Run: headless pygame with SDL's dummy video driver; simulated clock (each Clock.tick advances the game by its frame time, no real sleeping); random seed 0; keys injected as events and as key.get_pressed() state; no mouse input.
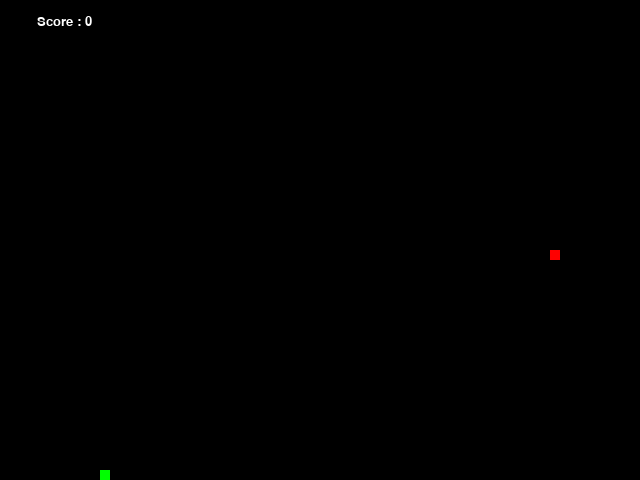
Frame 1 of 1 · flips 1–60 · no input (game ended)

The pygame program that drew these frames:

import pygame
import sys
import random

pygame.init()

# Värit
WHITE = (255, 255, 255)
GREEN = (0, 255, 0)
RED = (255, 0, 0)
BLACK = (0, 0, 0)

# Näytön koko
width, height = 640, 480
screen = pygame.display.set_mode((width, height))
pygame.display.set_caption('Matopeli')

# Kellon alustus
clock = pygame.time.Clock()

# Muuttujia
snake_speed = 15
snake_size = 10
snake_pos = [[100, 50]]
snake_direction = 'DOWN'
snake_new_direction = 'DOWN'
food_pos = [random.randrange(1, (width//snake_size)) * snake_size, random.randrange(1, (height//snake_size)) * snake_size]
food_spawn = True
score = 0

def show_score(choice, color, font, size):
    score_font = pygame.font.SysFont(font, size)
    score_surface = score_font.render('Score : ' + str(score), True, color)
    score_rect = score_surface.get_rect()
    if choice == 1:
        score_rect.midtop = (width/10, 15)
    else:
        score_rect.midtop = (width/2, height/1.25)
    screen.blit(score_surface, score_rect)

# Pääsilmukka
while True:
    for event in pygame.event.get():
        if event.type == pygame.KEYDOWN:
            if event.key == pygame.K_UP and snake_direction != 'DOWN':
                snake_new_direction = 'UP'
            elif event.key == pygame.K_DOWN and snake_direction != 'UP':
                snake_new_direction = 'DOWN'
            elif event.key == pygame.K_LEFT and snake_direction != 'RIGHT':
                snake_new_direction = 'LEFT'
            elif event.key == pygame.K_RIGHT and snake_direction != 'LEFT':
                snake_new_direction = 'RIGHT'
        elif event.type == pygame.QUIT:
            pygame.quit()
            sys.exit()

    # Päivitä madon pään sijainti
    if snake_new_direction == 'UP':
        new_head = [snake_pos[0][0], snake_pos[0][1] - snake_size]
    elif snake_new_direction == 'DOWN':
        new_head = [snake_pos[0][0], snake_pos[0][1] + snake_size]
    elif snake_new_direction == 'LEFT':
        new_head = [snake_pos[0][0] - snake_size, snake_pos[0][1]]
    elif snake_new_direction == 'RIGHT':
        new_head = [snake_pos[0][0] + snake_size, snake_pos[0][1]]

    # Tarkista törmäys seinään
    if new_head[0] >= width or new_head[0] < 0 or new_head[1] >= height or new_head[1] < 0:
        pygame.quit()
        sys.exit()

    # Lisää uusi pää madolle
    snake_pos.insert(0, new_head)
    snake_direction = snake_new_direction

    # Tarkista syöminen
    if snake_pos[0] == food_pos:
        score += 1
        food_spawn = False
    else:
        snake_pos.pop()

    # Ruuan spawn
    if not food_spawn:
        food_pos = [random.randrange(1, (width//snake_size)) * snake_size, random.randrange(1, (height//snake_size)) * snake_size]
        food_spawn = True

    # Tarkista törmäys itseensä
    if snake_pos[0] in snake_pos[1:]:
        pygame.quit()
        sys.exit()

    # Piirtäminen
    screen.fill(BLACK)
    for pos in snake_pos:
        pygame.draw.rect(screen, GREEN, pygame.Rect(pos[0], pos[1], snake_size, snake_size))
    pygame.draw.rect(screen, RED, pygame.Rect(food_pos[0], food_pos[1], snake_size, snake_size))
    show_score(1, WHITE, 'consolas', 20)
    pygame.display.update()

    # Päivitä kellon aika
    clock.tick(snake_speed)
